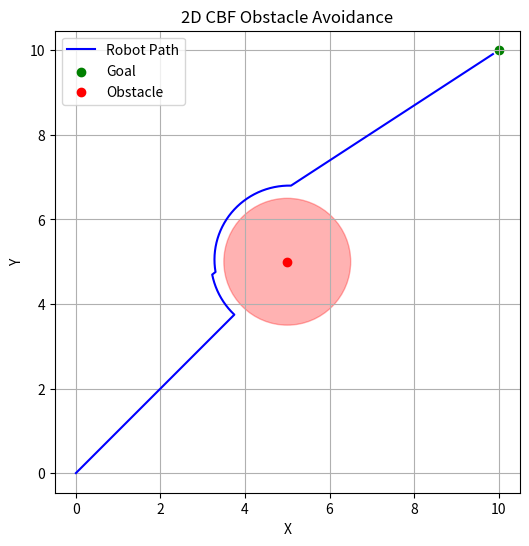

Source code (Python):
import numpy as np
import matplotlib.pyplot as plt

# Simulation params
dt = 0.1
T = 30
steps = int(T / dt)

# Robot state
x = np.array([0.0, 0.0])  # Initial position
goal = np.array([10.0, 10.0])
goal_thresh = 0.2

# Obstacle
obs = np.array([5.0, 5.0])
obs_radius = 1.5

# Logs
trajectory = [x.copy()]

def cbf_control(x, goal, obs, r_safe):
    v_desired = goal - x
    dist_to_goal = np.linalg.norm(v_desired)
    if dist_to_goal < goal_thresh:
        return np.zeros_like(v_desired)
    v_desired = v_desired / dist_to_goal

    # CBF safety constraint
    d = x - obs
    normal_dist = np.linalg.norm(d)
    h = normal_dist - r_safe

    # Project only when inside the danger zone
    if h < 0:
        grad_h = d / normal_dist
        v_proj = v_desired - np.dot(v_desired, grad_h) * grad_h
        if np.linalg.norm(v_proj) < 1e-2:
            # Fallback: take an orthogonal detour if projection collapses
            v_proj = np.array([-v_desired[1], v_desired[0]])
        v_proj = v_proj / np.linalg.norm(v_proj)
        return v_proj
    else:
        return v_desired

step = 0
while np.linalg.norm(x - goal) > goal_thresh and step < steps:
    u = cbf_control(x, goal, obs, obs_radius + 0.3)
    x = x + dt * u
    trajectory.append(x.copy())
    step += 1

trajectory = np.array(trajectory)

# Plot
plt.figure(figsize=(6,6))
plt.plot(trajectory[:,0], trajectory[:,1], 'b-', label="Robot Path")
plt.scatter(*goal, c='g', label='Goal')
plt.scatter(*obs, c='r', label='Obstacle')
circle = plt.Circle(obs, obs_radius, color='r', alpha=0.3)
plt.gca().add_patch(circle)
plt.grid()
plt.legend()
plt.title("2D CBF Obstacle Avoidance")
plt.xlabel("X")
plt.ylabel("Y")
plt.axis("equal")
plt.savefig('cbf_trajectory.png')

if np.linalg.norm(x - goal) <= goal_thresh:
    print("✅ Goal reached successfully!")
else:
    print("❌ Robot failed to reach the goal in time.")